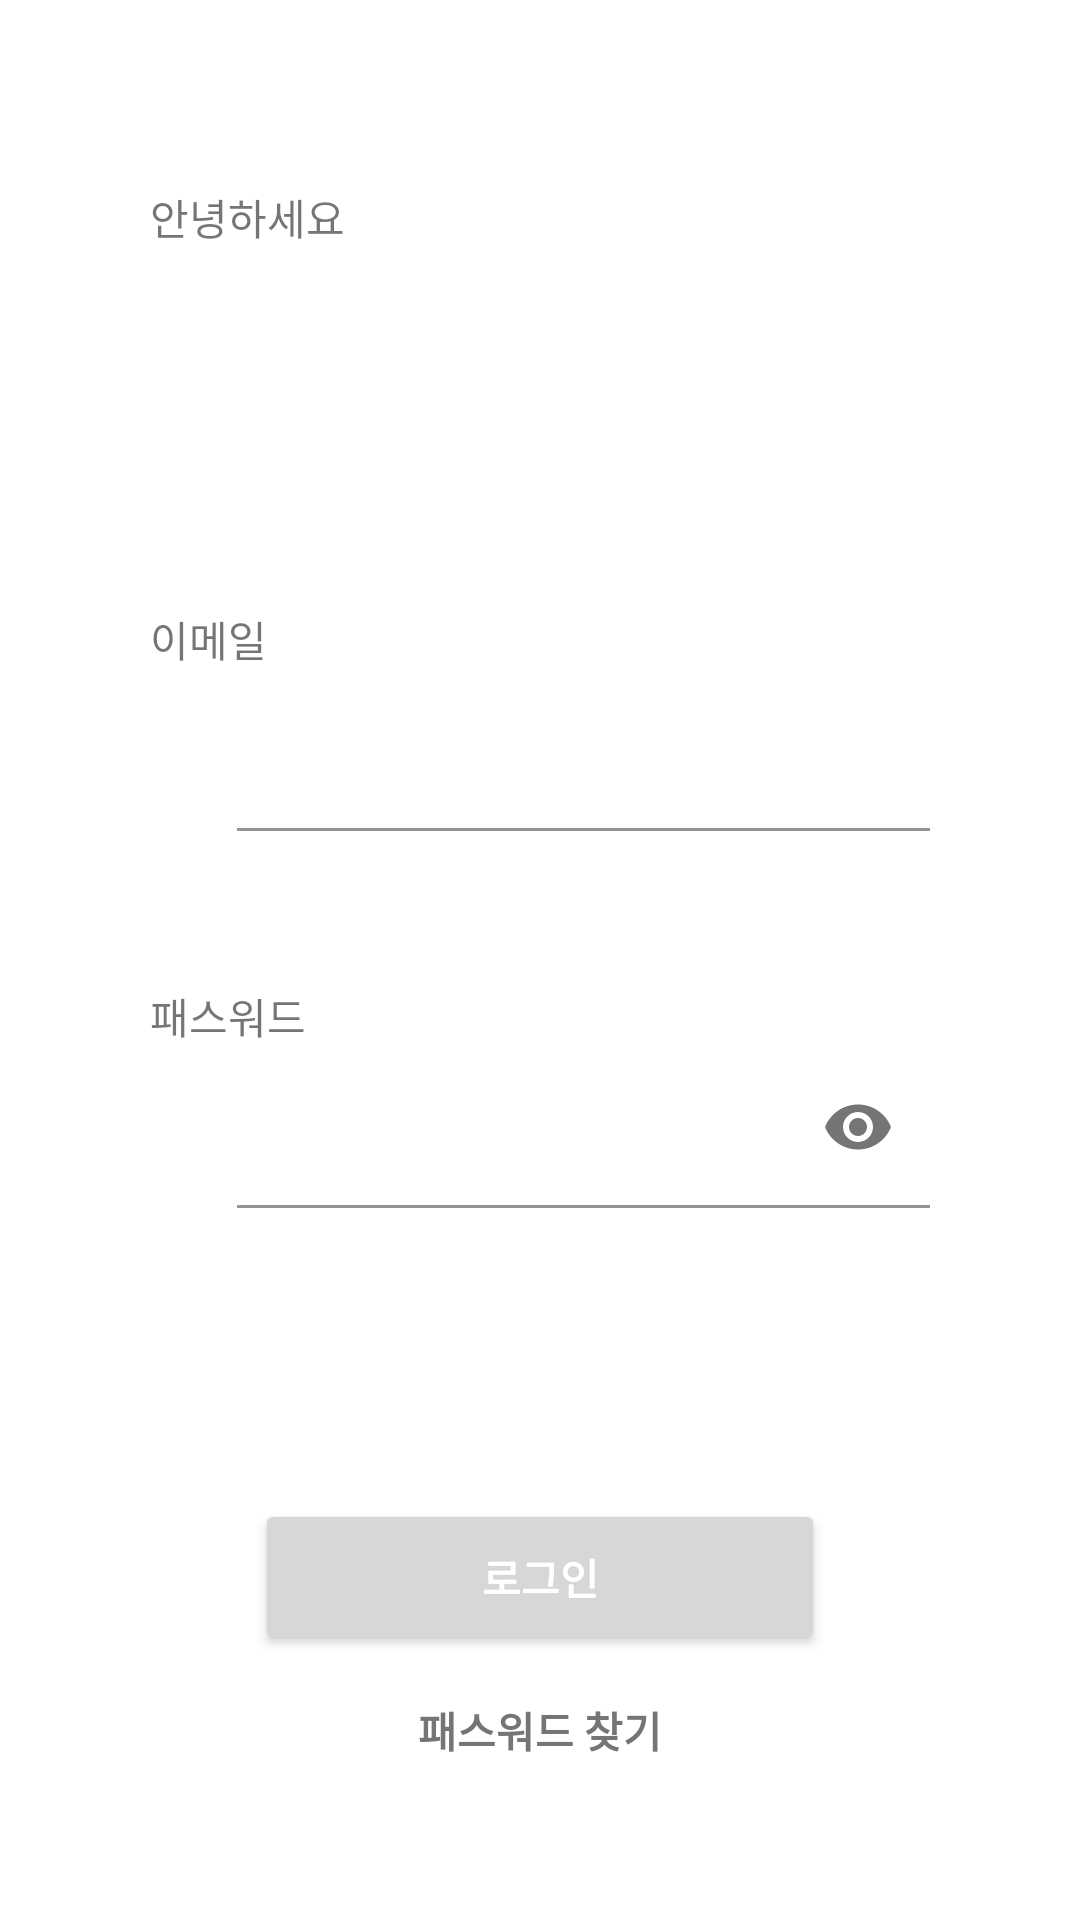

Layout XML and referenced resources for this Android screen:
<!-- AndroidManifest.xml: application theme Theme.PhoneAuthByFirebase -->
<!-- res/layout/activity_login.xml -->
<?xml version="1.0" encoding="utf-8"?>
<androidx.constraintlayout.widget.ConstraintLayout
    xmlns:android="http://schemas.android.com/apk/res/android"
    xmlns:app="http://schemas.android.com/apk/res-auto"
    xmlns:tools="http://schemas.android.com/tools"
    android:layout_width="match_parent"
    android:layout_height="match_parent"
    tools:context=".LoginActivity">


    <TextView
        android:id="@+id/textView_hellow"
        android:layout_width="wrap_content"
        android:layout_height="wrap_content"
        android:text="안녕하세요"
        android:layout_marginStart="50dp"

        app:layout_constraintBottom_toBottomOf="parent"
        app:layout_constraintEnd_toEndOf="parent"
        app:layout_constraintVertical_bias="0.1"
        app:layout_constraintHorizontal_bias="0.0"
        app:layout_constraintStart_toStartOf="parent"
        app:layout_constraintTop_toTopOf="parent" />




    
    <TextView
        android:id="@+id/textView_email"
        android:layout_width="wrap_content"
        android:layout_height="wrap_content"
        android:layout_marginTop="120dp"
        android:gravity="top"
        android:text="이메일"
        android:layout_marginStart="50dp"

        app:layout_constraintEnd_toEndOf="parent"
        app:layout_constraintHorizontal_bias="0.0"
        app:layout_constraintStart_toStartOf="parent"
        app:layout_constraintTop_toBottomOf="@+id/textView_hellow" />

    <LinearLayout
        android:id="@+id/linearlayout_email"
        android:layout_width="match_parent"
        android:layout_height="70dp"
        android:orientation="horizontal"
        android:layout_marginStart="50dp"

        app:layout_constraintEnd_toEndOf="parent"
        app:layout_constraintStart_toStartOf="parent"
        app:layout_constraintTop_toBottomOf="@+id/textView_email">

        <ImageView
            android:id="@+id/imageView_email"
            android:layout_width="24dp"
            android:layout_height="24dp"
            android:layout_marginTop="24dp"
            app:srcCompat="@drawable/mail_mint" />

        <com.google.android.material.textfield.TextInputLayout
            android:id="@+id/FilledBox_editText_email"
            style="@style/Widget.MaterialComponents.TextInputLayout.FilledBox.Dense"
            android:layout_width="match_parent"
            android:layout_height="wrap_content"
            android:layout_marginEnd="50dp"
            android:layout_marginStart="5dp"

            app:errorTextColor="@color/colorHelpTxtRed"
            app:boxStrokeErrorColor="@color/colorHelpTxtRed"
            app:errorIconTint="@color/colorHelpTxtRed"

            app:boxBackgroundColor="@color/colorWhite"
            app:boxStrokeColor="@color/colorIntro"
            app:placeholderText="이메일을 입력해 주세요">

            <EditText
                android:id="@+id/editText_email"
                android:layout_width="match_parent"
                android:layout_height="wrap_content"
                android:autofillHints=""
                android:inputType="textEmailAddress"

                />
        </com.google.android.material.textfield.TextInputLayout>
    </LinearLayout>

    





    
    <TextView
        android:id="@+id/textView_password"
        android:layout_width="wrap_content"
        android:layout_height="wrap_content"
        android:layout_marginTop="35dp"
        android:gravity="top"
        android:text="패스워드"
        android:layout_marginStart="50dp"

        app:layout_constraintEnd_toEndOf="parent"
        app:layout_constraintHorizontal_bias="0.0"
        app:layout_constraintStart_toStartOf="parent"
        app:layout_constraintTop_toBottomOf="@+id/linearlayout_email" />

    <LinearLayout
        android:id="@+id/linearlayout_password"
        android:layout_width="match_parent"
        android:layout_height="wrap_content"
        android:orientation="horizontal"
        android:layout_marginStart="50dp"

        app:layout_constraintEnd_toEndOf="parent"
        app:layout_constraintStart_toStartOf="parent"
        app:layout_constraintTop_toBottomOf="@+id/textView_password">

        <ImageView
            android:id="@+id/imageView_password"
            android:layout_width="24dp"
            android:layout_height="24dp"
            android:layout_marginTop="25dp"
            app:srcCompat="@drawable/lock_mint" />

        <com.google.android.material.textfield.TextInputLayout
            android:id="@+id/FilledBox_editText_password"
            style="@style/Widget.MaterialComponents.TextInputLayout.FilledBox.Dense"
            android:layout_width="match_parent"
            android:layout_height="wrap_content"
            android:layout_marginEnd="50dp"
            android:layout_marginStart="5dp"

            app:boxBackgroundColor="@color/colorWhite"
            app:boxStrokeColor="@color/colorIntro"
            app:placeholderText="비밀번호를 입력해주세요"
            app:endIconMode="password_toggle">

            <EditText
                android:id="@+id/editText_password"
                android:layout_width="match_parent"
                android:layout_height="wrap_content"
                android:inputType="textPassword"
                android:autofillHints="" />
        </com.google.android.material.textfield.TextInputLayout>
    </LinearLayout>

    
    

    
    






    <Button
        android:id="@+id/button_login"
        android:layout_width="190dp"
        android:layout_height="52dp"

        android:text="로그인"
        android:textColor="@color/colorWhite"
        android:textStyle="bold"

        app:layout_constraintBottom_toBottomOf="parent"
        app:layout_constraintEnd_toEndOf="parent"
        app:layout_constraintStart_toStartOf="parent"
        app:layout_constraintTop_toTopOf="parent"
        app:layout_constraintVertical_bias="0.85" />

    <Button
        android:id="@+id/button_find_password"
        android:layout_width="120dp"
        android:layout_height="40dp"
        android:background="#00ff0000"
        android:layout_marginTop="5dp"

        android:text="패스워드 찾기"
        android:textColor="@color/colorTxtGrey1"
        android:textStyle="bold"


        app:layout_constraintEnd_toEndOf="parent"
        app:layout_constraintStart_toStartOf="parent"
        app:layout_constraintTop_toBottomOf="@+id/button_login" />



</androidx.constraintlayout.widget.ConstraintLayout>
<!-- resources referenced by this layout -->
<resources>
  <color name="colorHelpTxtRed">#FF0000</color>
  <color name="colorIntro">#07BEB8</color>
  <color name="colorTxtGrey1">#757575</color>
  <color name="colorWhite">#ffffff</color>
  <style name="Theme.PhoneAuthByFirebase" parent="Theme.MaterialComponents.DayNight.DarkActionBar">
          
          <item name="colorPrimary">@color/purple_500</item>
          <item name="colorPrimaryVariant">@color/purple_700</item>
          <item name="colorOnPrimary">@color/white</item>
          
          <item name="colorSecondary">@color/teal_200</item>
          <item name="colorSecondaryVariant">@color/teal_700</item>
          <item name="colorOnSecondary">@color/black</item>
          
          <item name="android:statusBarColor" tools:targetApi="l">?attr/colorPrimaryVariant</item>
          
      </style>
  <color name="purple_500">#FF6200EE</color>
  <color name="purple_700">#FF3700B3</color>
  <color name="white">#FFFFFFFF</color>
  <color name="teal_200">#FF03DAC5</color>
  <color name="teal_700">#FF018786</color>
  <color name="black">#FF000000</color>
</resources>
